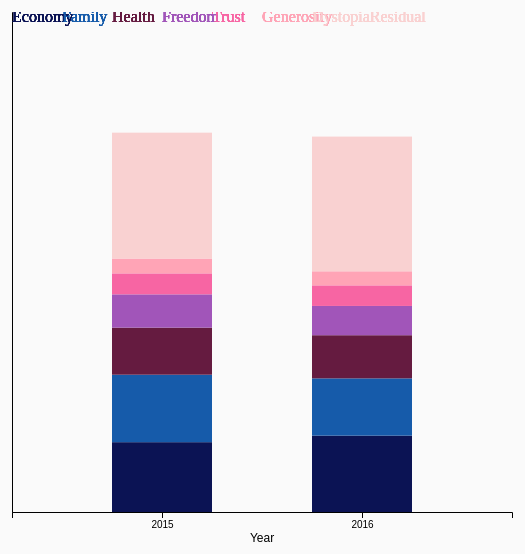
D3 v4 page, settled after 480 driven frames (8 s of simulated time); the page loaded 1 data file(s).


        function barChart(group, data, height, width) {

            // Step 2
            var margin = 10;
            var parseTime = d3.timeParse("%d/%m/%y");
            var labels = ['Economy', 'Family', 'Health', 'Freedom', 'Trust', 'Generosity', 'DystopiaResidual'];
            var time = ['2015', '2016'];

            var colors = ["#0B1354", "#165BAA", "#651B40","#A155B9", "#F765A3", "#FFA4B6", "#F9D1D1"];

            data = data.map(function (d) {
                return { Time: parseTime(d.Time).getUTCFullYear(), Economy: +d.Economy, Family: +d.Family, Health: +d.Health, Freedom: +d.Freedom, Trust: +d.Trust, Generosity: +d.Generosity, DystopiaResidual: +d.DystopiaResidual };
            });

            stack = d3.stack().keys(labels)

            stack.value(function (d, key) {
                return d[key];
            });

            dataset = stack(data);

            dataset.forEach(level => {
                var cont = 0;
                level.forEach(year => {
                    if (cont == 0) {
                        year.push('2015');
                        cont = 1;
                    }
                    else if (cont == 1) {
                        year.push('2016');
                        cont = 1;
                    }
                })
            })

            console.log(dataset);

            // Step 3
            var xScale = d3.scaleBand()
                .domain(time)
                .rangeRound([0, width], 5)
                .padding(.5);

            var yScale = d3.scaleLinear()
                .domain([0, 10])
                .range([height, 0]);

            // Step 4
            var yAxis = d3.axisLeft(yScale);

            var xAxis = d3.axisBottom(xScale);

            group.append("g")
                .attr("class", "y axis")
                .call(yAxis);

            group.append("g")
                .attr("class", "x axis")
                .attr("transform", "translate(0," + height + ")")
                .call(xAxis);

            // Step 5
            // X label
            group.append('text')
                .attr('x', width / 2)
                .attr('y', height + 30)
                .attr('text-anchor', 'middle')
                .style('font-family', 'Helvetica')
                .style('font-size', 12)
                .text('Year');

            // Y label
            group.append('text')
                .attr('text-anchor', 'middle')
                .attr('transform', 'translate(-30,' + height / 2 + ')rotate(-90)')
                .style('font-family', 'Helvetica')
                .style('font-size', 12)
                .text('Happiness');

            // Step 6
            var groupsBar = group.selectAll("g.bars")
                .data(dataset)
                .enter().append("g")
                .attr("class", "bars")
                .style("fill", function (d, i) { return colors[i]; });

            var rect = groupsBar.selectAll("rect")
                .data(function (d) { return d; })
                .enter()
                .append("rect")
                .attr("x", function (d) { return xScale(d[2]); })
                .attr("y", function (d) { return yScale(d[1]); })
                .attr("height", function (d) { return yScale(d[0]) - yScale(d[1]); })
                .attr("width", xScale.bandwidth())

                groupsBar.selectAll("text")
                .data(labels)
                .enter()
                .append("text")
                .text(function (d, i) { return d })
                .attr("x", function (d,i) { return i*50; })
                .attr("y", 10)
                .style("fill", function (d,i) { return colors[i] });

        }

        function functionName() {

            d3.csv('happy.csv', function (a, i) {

                var box = d3
                    .select("body")
                    .append('svg')
                    .style('width', 1000)
                    .style('height', 1000)
                    .style('padding', 500)
                    .style('background-color', 'rgb(250, 250, 250)');

                var objArray = [];

                i.forEach(obj => {


                    objArray.push(obj);
                })
                console.log(objArray);
                barChart(box, objArray, 500, 500)
            });

        }
        functionName()



    

### data: happy.csv
Time, Country, Region, HappinessRank, HappinessScore, EconomyRank, Economy, FamilyRank, Family, HealthRank, Health, FreedomRank, Freedom, TrustRank, Trust, GenerosityRank, Generosity, DystopiaRank, DystopiaResidual
01/01/15, Switzerland, Western Europe, 1, 7.587, 7, 1.397, 4, 1.35, 9, 0.9414, 2, 0.6656, 7, 0.4198, 43, 0.2968, 33, 2.517
01/01/16, Switzerland, Western Europe, 2, 7.509, 7, 1.527, 6, 1.145, 7, 0.863, 4, 0.5856, 6, 0.412, 48, 0.2808, 36, 2.695